Run: headless pygame with SDL's dummy video driver; simulated clock (each Clock.tick advances the game by its frame time, no real sleeping); random seed 0; keys injected as events and as key.get_pressed() state; no mouse input.
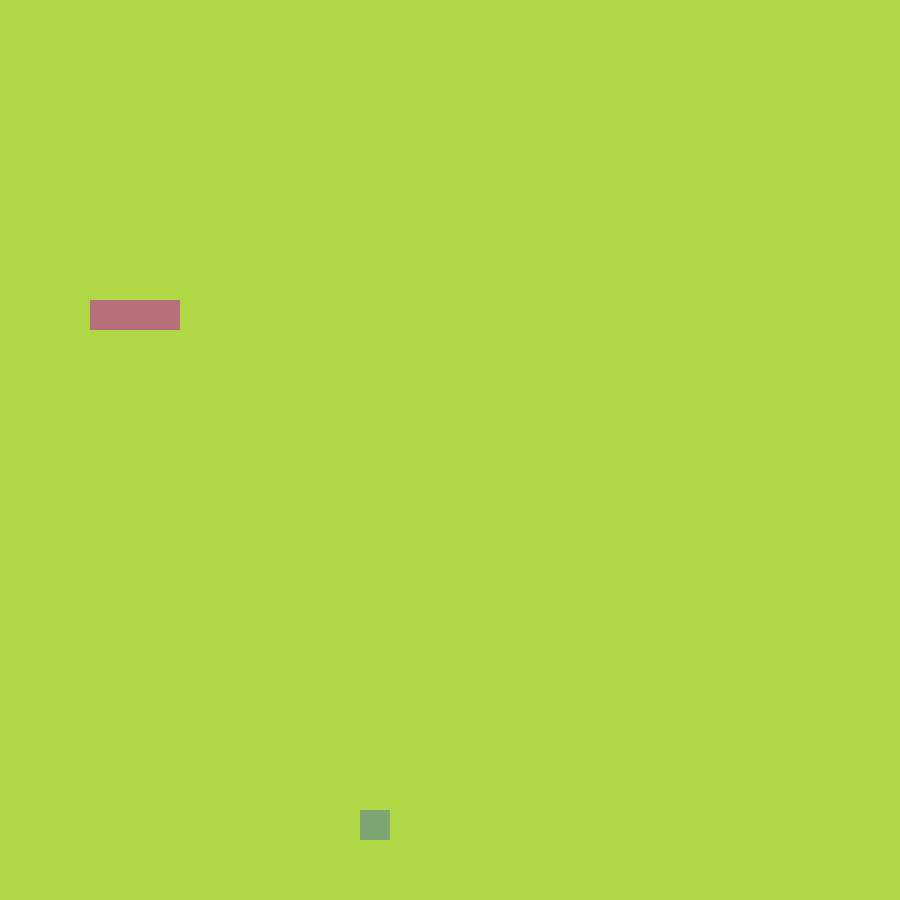
Frame 1 of 4 · flips 1–60 · no input
Frame 2 of 4 · flips 61–180 · tapped SPACE, RETURN · held RIGHT (→), D · screen unchanged from frame 1, image omitted
Frame 3 of 4 · flips 181–300 · held DOWN (↓), S · screen unchanged from frame 2, image omitted
Frame 4 of 4 · flips 301–420 · held LEFT (←), A, UP (↑), W · screen unchanged from frame 3, image omitted

The pygame program that drew these frames:

import pygame, sys, random
from pygame.math import Vector2

class COBRA:
    def __init__(self):
        self.corpo = [Vector2(5,10), Vector2(4,10), (3,10)]
        self.direcao = Vector2(1,0)
        self.novo_bloco = False 


    def desenhar_cobra(self):
        for bloco in self.corpo:
            pos_x = int(bloco[0] * tamanho_celula) 
            pos_y = int(bloco[1] * tamanho_celula)
            cobra_rect = pygame.Rect(pos_x, pos_y, tamanho_celula, tamanho_celula)
            pygame.draw.rect(tela,(183,111,122), cobra_rect)
    

    def movimentar_cobra(self):
        if self.novo_bloco == True:
            copia_corpo = self.corpo[:]
            self.novo_bloco = False
        else:
            copia_corpo = self.corpo[:-1]
            
        copia_corpo.insert(0,copia_corpo[0] + self.direcao)
        self.corpo = copia_corpo[:]
            

    def add_bloco(self):
        self.novo_bloco = True

class FRUTA:
    def __init__(self):
        self.randomize()
    
    def desenhar_fruta(self):
        fruta_rect = pygame.Rect(int(self.pos.x * tamanho_celula), int(self.pos.y * tamanho_celula), tamanho_celula, valor_celula)
        pygame.draw.rect(tela, (126,166,114), fruta_rect)
    
    def randomize(self):
        self.y = random.randint(0, valor_celula - 1)
        self.x = random.randint(0, valor_celula - 1) 
        self.pos = Vector2(self.x, self.y)

class MAIN:
    def __init__(self):
        self.cobra = COBRA()
        self.fruta = FRUTA()
    
    def update(self):
        self.cobra.movimentar_cobra()
        self.ver_colisao()
        self.ver_falha()
    
    def desenhar_elementos(self):
        self.fruta.desenhar_fruta()
        self.cobra.desenhar_cobra()

    def ver_colisao(self):
        if self.fruta.pos == self.cobra.corpo[0]:
             self.fruta.randomize()
             self.cobra.add_bloco()
    
    def ver_falha(self):
        cabeca_x = self.cobra.corpo[0].x
        cabeca_y = self.cobra.corpo[0].y
        if not 0 <= cabeca_x < valor_celula or not 0 <= cabeca_y < valor_celula:
            self.game_over()

        for block in self.cobra.corpo[1:]:
            if block == self.cobra.corpo[0]:
                self.game_over()
    
    def game_over(self):
        pygame.quit()
        sys.exit()    
    
pygame.init()
tamanho_celula = 30
valor_celula = 30
tela = pygame.display.set_mode((tamanho_celula * valor_celula,tamanho_celula * valor_celula))
relogio = pygame.time.Clock()

main_game = MAIN()

SCREEN_UPDATE = pygame.USEREVENT
pygame.time.set_timer(SCREEN_UPDATE, 150)

while True:
    for event in pygame.event.get():
        if event.type == pygame.QUIT:
            pygame.quit()
            sys.exit()
        if event.type == SCREEN_UPDATE:
            main_game.update()
        if event.type == pygame.KEYDOWN:
            if event.key == pygame.K_UP and main_game.cobra.direcao.y != 1:
                     main_game.cobra.direcao = Vector2(0,-1)
            if event.key == pygame.K_DOWN and main_game.cobra.direcao.y != -1:
                main_game.cobra.direcao = Vector2(0,1)
            if event.key == pygame.K_LEFT and main_game.cobra.direcao.x != 1:
                main_game.cobra.direcao = Vector2(-1,0)
            if event.key == pygame.K_RIGHT and main_game.cobra.direcao.x != -1:
                main_game.cobra.direcao = Vector2(1,0)

    tela.fill((175,215,70))
    main_game.desenhar_elementos()
    pygame.display.update()
    relogio.tick(60)
